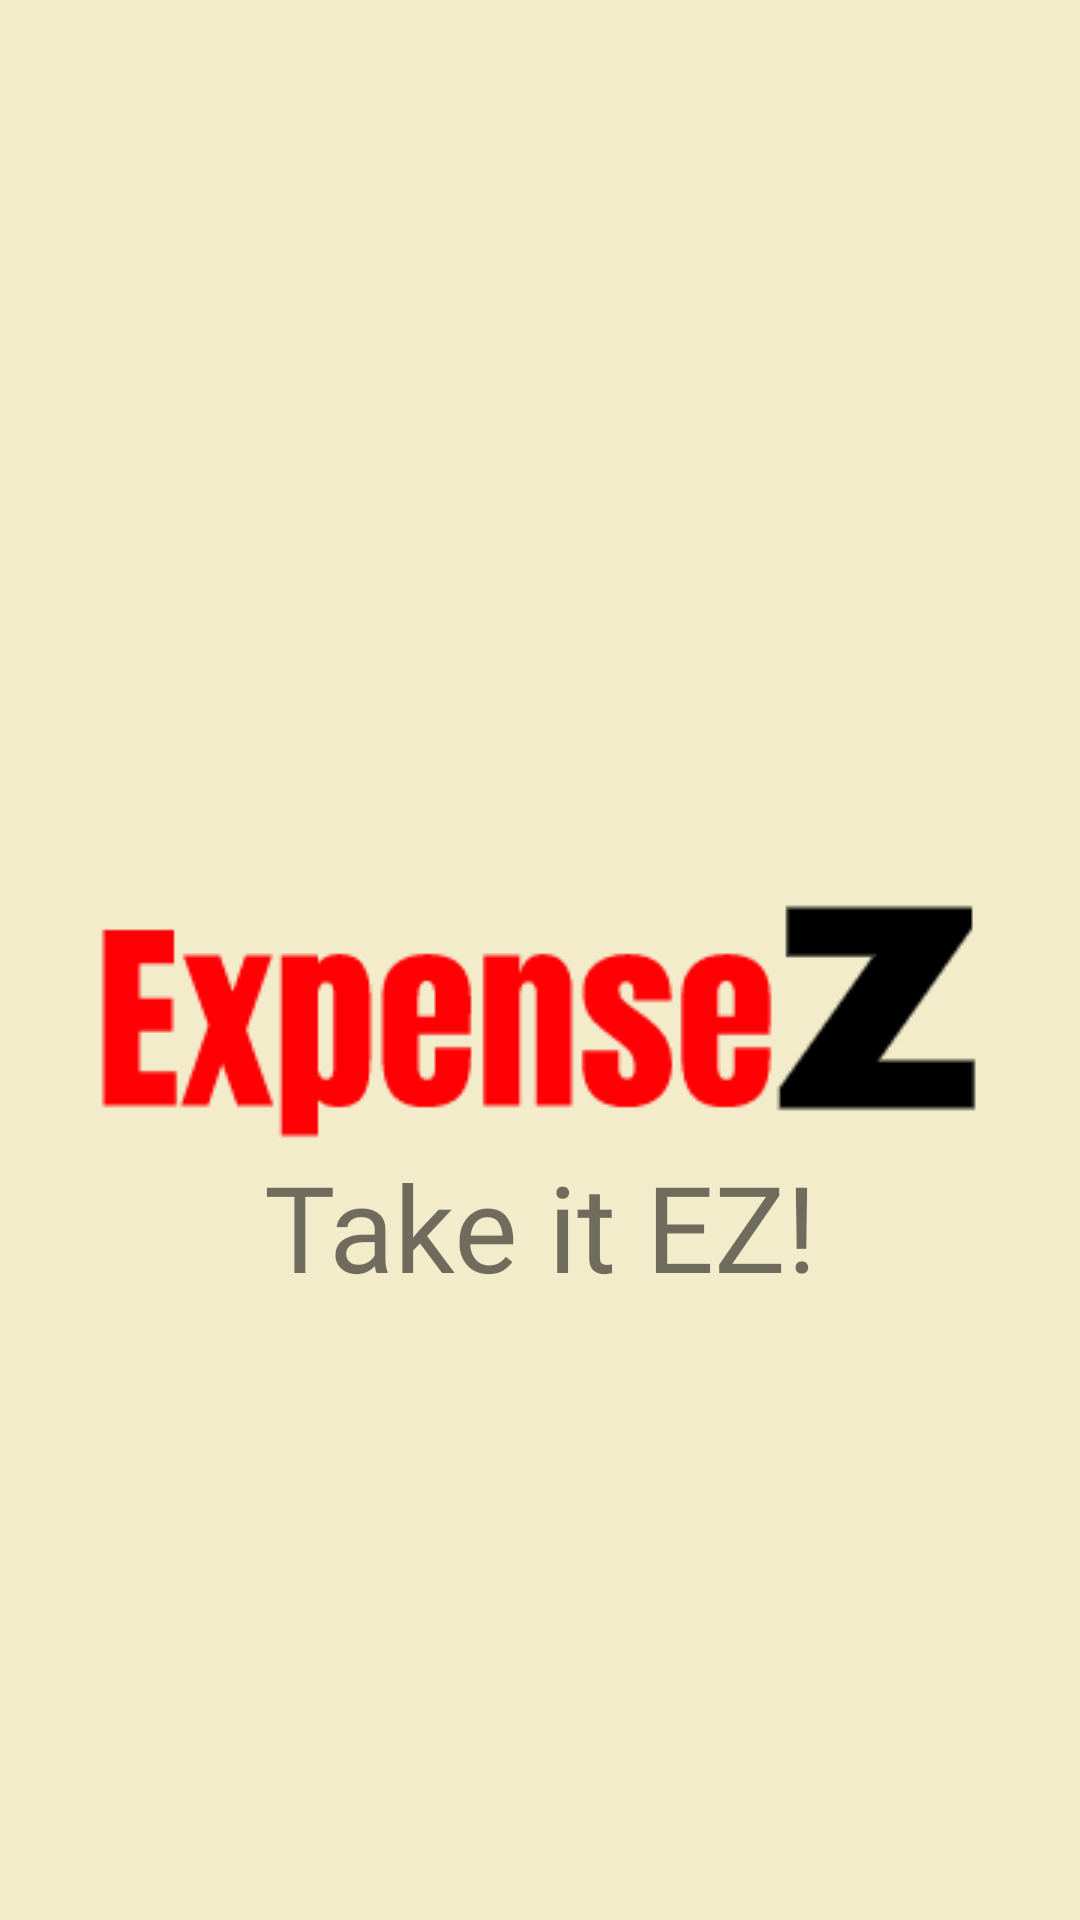

The Android layout XML behind this screen, and the referenced resources:
<!-- AndroidManifest.xml: application theme Theme.ExpenseZ -->
<!-- res/layout/activity_splash_screen.xml -->
<?xml version="1.0" encoding="utf-8"?>
<androidx.constraintlayout.widget.ConstraintLayout xmlns:android="http://schemas.android.com/apk/res/android"
    xmlns:app="http://schemas.android.com/apk/res-auto"
    xmlns:tools="http://schemas.android.com/tools"
    android:layout_width="match_parent"
    android:layout_height="match_parent"
    android:background="#F2ECCB"
    tools:context=".SplashScreenActivity">

    <ImageView
        android:id="@+id/imgLogo"
        android:layout_width="0dp"
        android:layout_height="wrap_content"
        android:layout_marginStart="10dp"
        android:layout_marginTop="300dp"
        android:layout_marginEnd="10dp"
        android:contentDescription="@string/app_name"
        app:layout_constraintEnd_toEndOf="parent"
        app:layout_constraintStart_toStartOf="parent"
        app:layout_constraintTop_toTopOf="parent"
        app:srcCompat="@drawable/logo" />

    <TextView
        android:id="@+id/txtSlogan"
        android:layout_width="0dp"
        android:layout_height="wrap_content"
        android:fontFamily="@font/bangers"
        android:text="@string/slogan"
        android:textAlignment="center"
        android:textSize="40sp"
        app:layout_constraintEnd_toEndOf="parent"
        app:layout_constraintStart_toStartOf="parent"
        app:layout_constraintTop_toBottomOf="@+id/imgLogo" />
</androidx.constraintlayout.widget.ConstraintLayout>
<!-- resources referenced by this layout -->
<resources>
  <!-- drawable logo: png bitmap (drawable, 4786 bytes) -->
  <string name="app_name" translatable="false">ExpenseZ</string>
  <string name="slogan">Take it EZ!</string>
  <style name="Theme.ExpenseZ" parent="Theme.MaterialComponents.DayNight.NoActionBar">
          
          <item name="colorPrimary">@color/white</item>
          <item name="colorPrimaryVariant">@color/white</item>
          <item name="colorOnPrimary">@color/white</item>
          
          <item name="colorSecondary">@color/teal_200</item>
          <item name="colorSecondaryVariant">@color/teal_700</item>
          <item name="colorOnSecondary">@color/black</item>
          
          <item name="android:statusBarColor" tools:targetApi="l">?attr/colorPrimaryVariant</item>
          
      </style>
  <!-- not gathered from this repository: default colours our renderer supplied (Android Studio template values) -->
  <color name="teal_200">#FF03DAC5</color>
  <color name="teal_700">#FF018786</color>
  <color name="black">#FF000000</color>
  <color name="white">#FFFFFFFF</color>
</resources>
